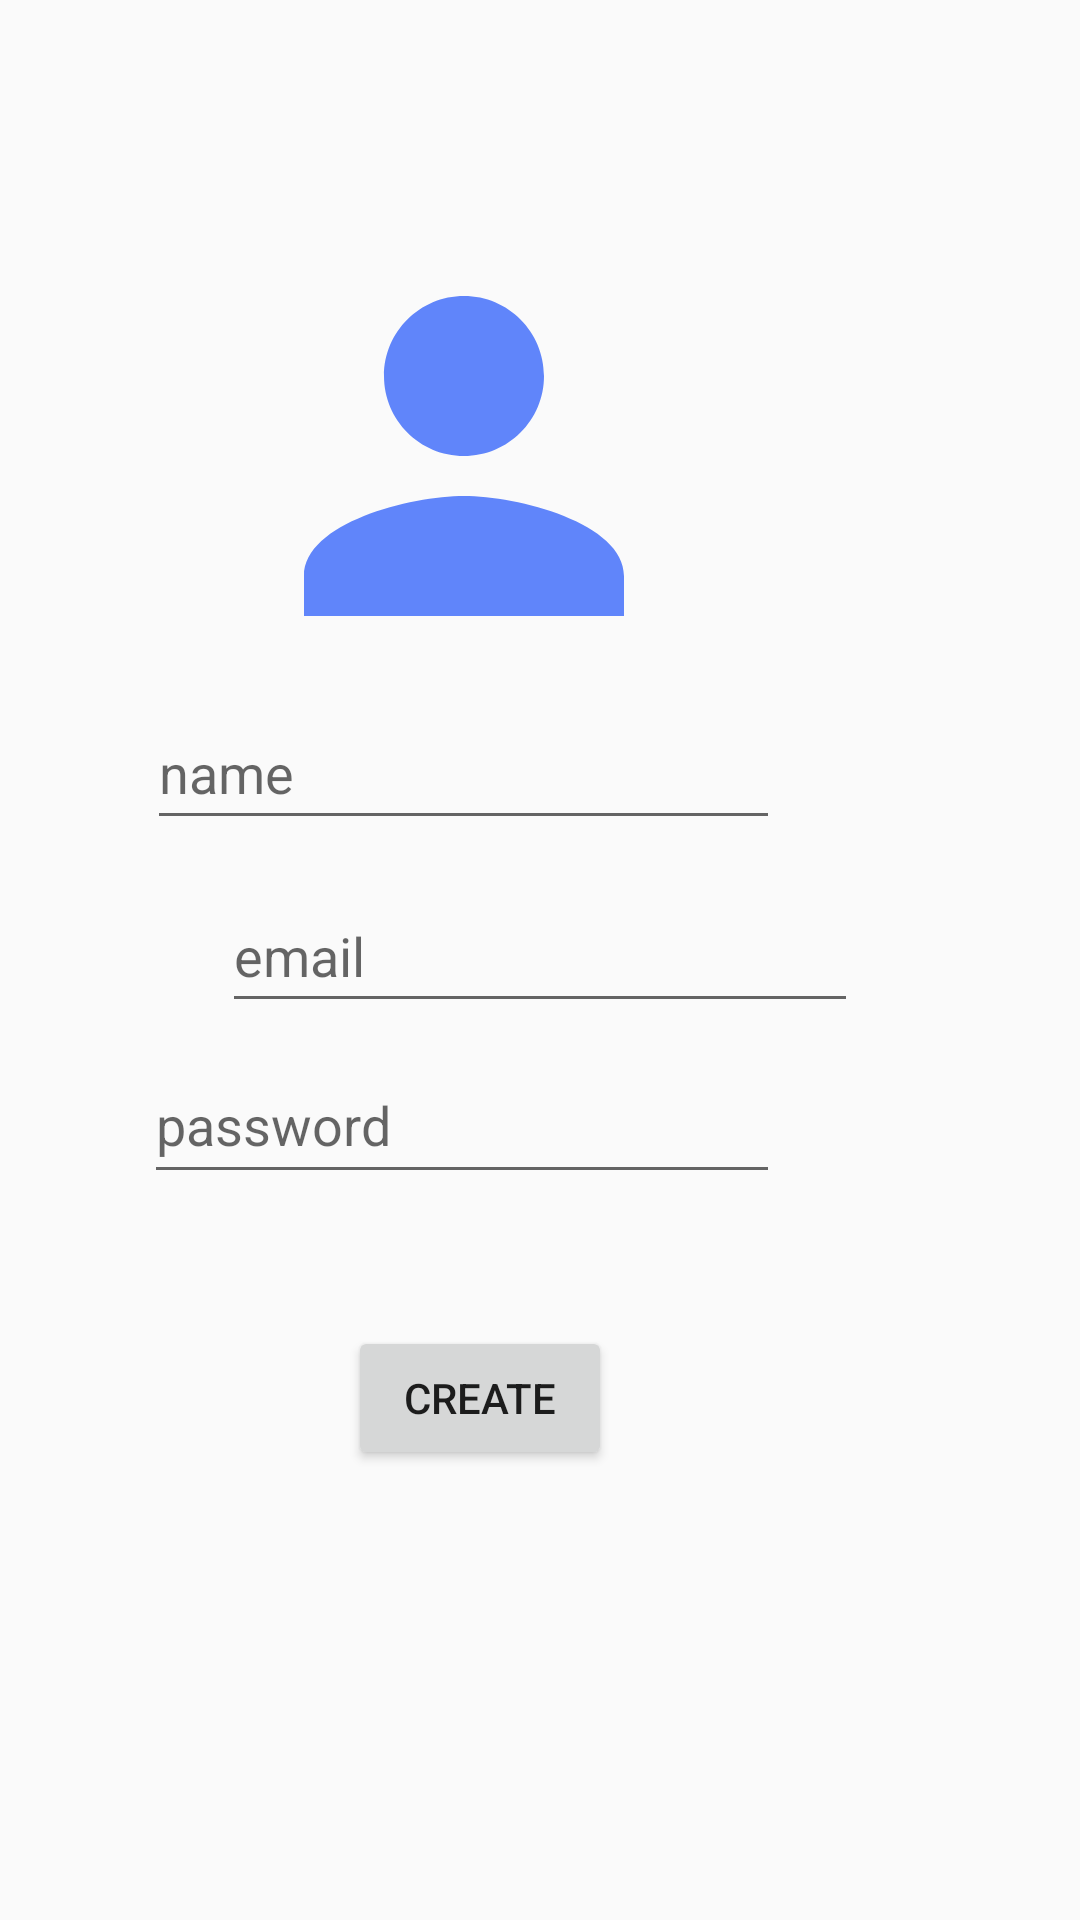

Reconstruct the res/layout file that produces this screen, plus the resources it refers to.
<!-- AndroidManifest.xml: application theme Theme.MyTask -->
<!-- res/layout/activity_registeration.xml -->
<?xml version="1.0" encoding="utf-8"?>
<androidx.constraintlayout.widget.ConstraintLayout xmlns:android="http://schemas.android.com/apk/res/android"
    xmlns:app="http://schemas.android.com/apk/res-auto"
    xmlns:tools="http://schemas.android.com/tools"
    android:layout_width="match_parent"
    android:layout_height="match_parent"
    android:id="@+id/reg_layout"
    tools:context=".Registeration">
    <ImageView
        android:id="@+id/imageView"
        android:layout_width="187dp"
        android:layout_height="160dp"
        android:layout_marginTop="72dp"
        android:layout_marginEnd="112dp"
        android:src="@drawable/ic_person"
        app:layout_constraintEnd_toEndOf="parent"
        app:layout_constraintTop_toTopOf="@id/reg_layout" />

    <EditText
        android:id="@+id/email_reg"
        android:layout_width="212dp"
        android:layout_height="48dp"
        android:layout_marginTop="13dp"
        android:ems="10"
        android:hint="email"
        android:inputType="textEmailAddress"
        android:minHeight="48dp"
        app:layout_constraintEnd_toEndOf="parent"
        app:layout_constraintStart_toStartOf="parent"
        app:layout_constraintTop_toBottomOf="@+id/name_reg" />

    <EditText
        android:id="@+id/password_reg"
        android:layout_width="212dp"
        android:layout_height="49dp"
        android:layout_marginTop="8dp"
        android:layout_marginEnd="100dp"
        android:ems="10"
        android:hint="@string/password"
        android:inputType="textPassword"
        android:minHeight="48dp"
        app:layout_constraintEnd_toEndOf="parent"
        app:layout_constraintTop_toBottomOf="@+id/email_reg" />

    <Button
        android:id="@+id/register"
        android:layout_width="wrap_content"
        android:layout_height="wrap_content"
        android:layout_marginTop="44dp"
        android:layout_marginEnd="156dp"
        android:text="@string/create"
        app:layout_constraintEnd_toEndOf="parent"
        app:layout_constraintTop_toBottomOf="@+id/password_reg" />

    <EditText
        android:id="@+id/name_reg"
        android:layout_width="211dp"
        android:layout_height="48dp"
        android:layout_marginEnd="100dp"
        android:ems="10"
        android:hint="name"
        android:inputType="textPersonName"
        app:layout_constraintEnd_toEndOf="parent"
        app:layout_constraintTop_toBottomOf="@+id/imageView" />
</androidx.constraintlayout.widget.ConstraintLayout>
<!-- resources referenced by this layout -->
<resources>
  <!-- drawable ic_person (drawable) -->
  <vector android:height="24dp" android:tint="#6085FA"
      android:viewportHeight="24" android:viewportWidth="24"
      android:width="24dp" xmlns:android="http://schemas.android.com/apk/res/android">
      <path android:fillColor="@android:color/white" android:pathData="M12,12c2.21,0 4,-1.79 4,-4s-1.79,-4 -4,-4 -4,1.79 -4,4 1.79,4 4,4zM12,14c-2.67,0 -8,1.34 -8,4v2h16v-2c0,-2.66 -5.33,-4 -8,-4z"/>
  </vector>
  <string name="create">create</string>
  <string name="password">password</string>
  <style name="Theme.MyTask" parent="Theme.AppCompat.Light">
          
          <item name="colorPrimary">@color/purple_500</item>
          <item name="colorPrimaryVariant">@color/purple_700</item>
          <item name="colorOnPrimary">@color/white</item>
          
          <item name="colorSecondary">@color/teal_200</item>
          <item name="colorSecondaryVariant">@color/teal_700</item>
          <item name="colorOnSecondary">@color/black</item>
          
          <item name="android:statusBarColor" tools:targetApi="l">?attr/colorPrimaryVariant</item>
          
      </style>
  <!-- not gathered from this repository: default colours our renderer supplied (Android Studio template values) -->
  <color name="purple_500">#FF6200EE</color>
  <color name="purple_700">#FF3700B3</color>
  <color name="teal_200">#FF03DAC5</color>
  <color name="teal_700">#FF018786</color>
  <color name="black">#FF000000</color>
  <color name="white">#FFFFFFFF</color>
</resources>
